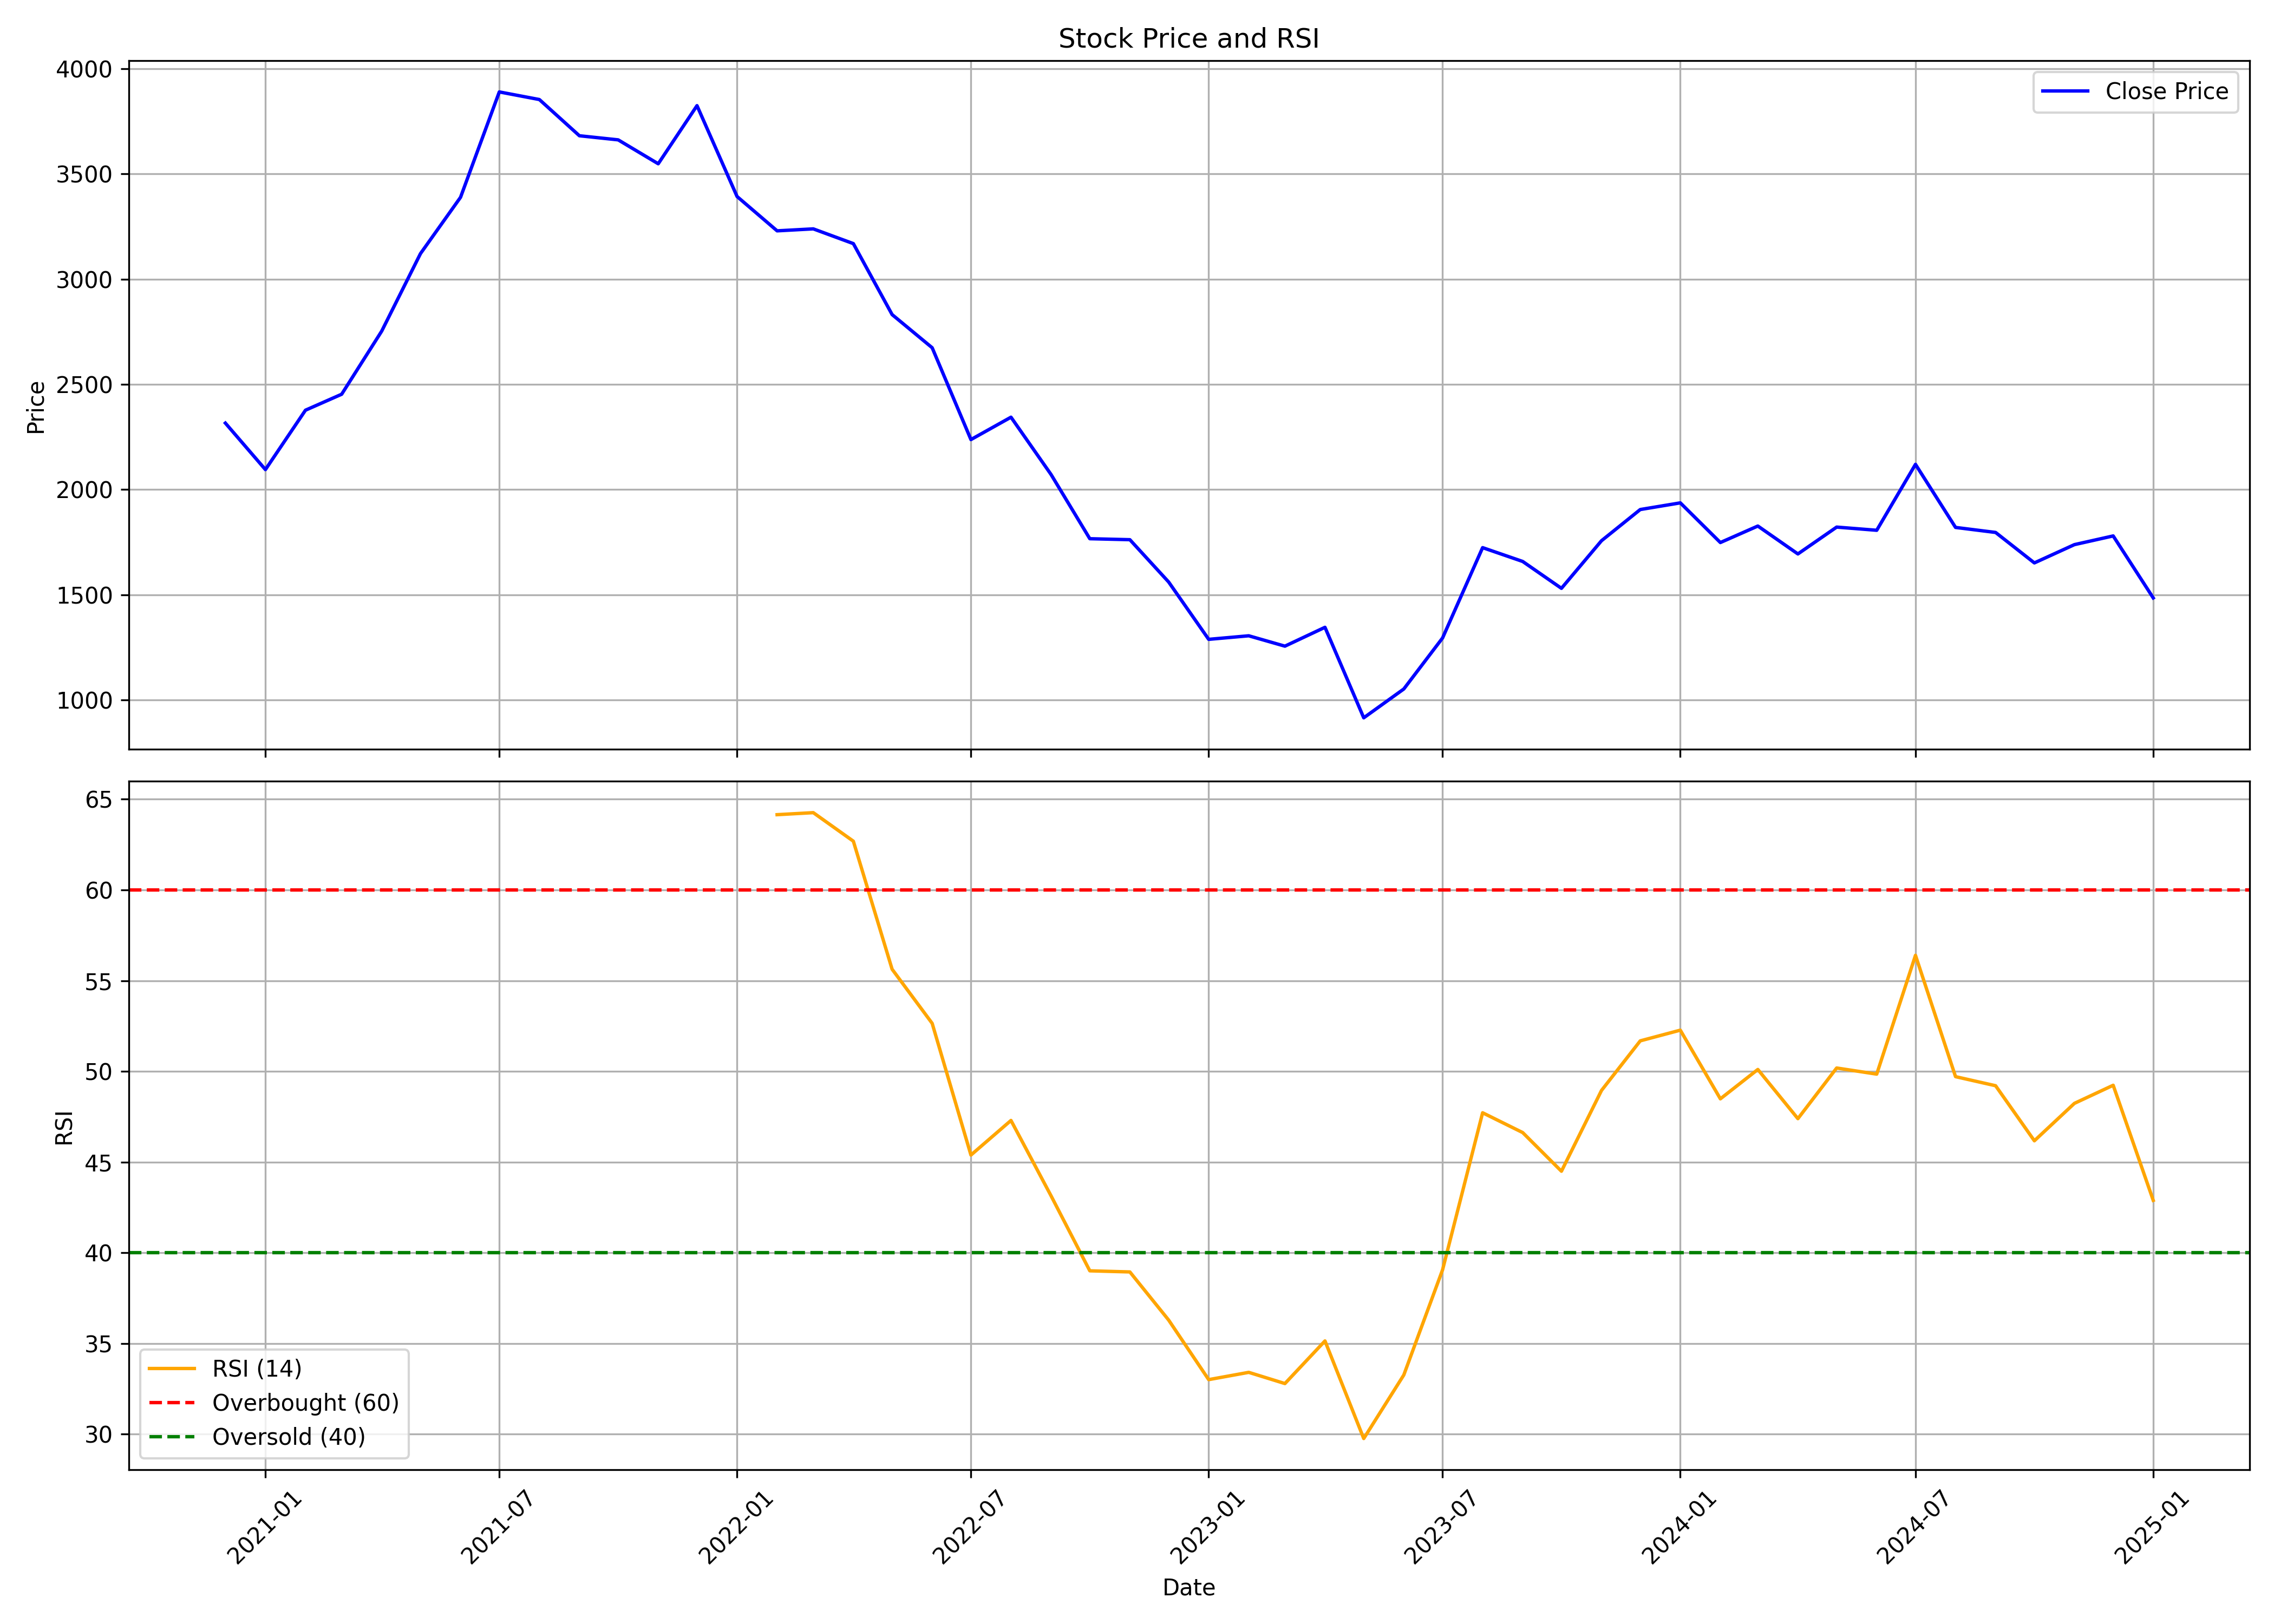

The data file committed next to this chart (first rows):
, Unnamed: 0.1, Unnamed: 0, date, symbol, open, high, low, close, volume, rsi
0, 0, 0, 2020-12-01, GLAND, 2098, 2483, 2088, 2316, 12156668, 
1, 1, 1, 2021-01-01, GLAND, 2321, 2463, 2080, 2095, 5331412, 
2, 2, 2, 2021-02-01, GLAND, 2098, 2467, 2050, 2377, 4843283, 
3, 3, 3, 2021-03-01, GLAND, 2400, 2755, 2285, 2453, 4651855, 
4, 4, 4, 2021-04-01, GLAND, 2474, 2844, 2375, 2753, 6380720, 
5, 5, 5, 2021-05-01, GLAND, 2777, 3479, 2568, 3122, 9934251, 
6, 6, 6, 2021-06-01, GLAND, 3123, 3519, 2983, 3389, 5281822, 
7, 7, 7, 2021-07-01, GLAND, 3398, 4129, 3306, 3890, 7526574, 
8, 8, 8, 2021-08-01, GLAND, 3918, 4306, 3724, 3854, 5545867, 
9, 9, 9, 2021-09-01, GLAND, 3860, 4137, 3567, 3682, 4219924, 
10, 10, 10, 2021-10-01, GLAND, 3686, 4030, 3278, 3662, 4333051, 
11, 11, 11, 2021-11-01, GLAND, 3662, 3692, 3321, 3549, 3679668, 
12, 12, 12, 2021-12-01, GLAND, 3573, 3921, 3456, 3825, 3964587, 
13, 13, 13, 2022-01-01, GLAND, 3806, 4021, 3209, 3393, 4143937, 
14, 14, 14, 2022-02-01, GLAND, 3375, 3561, 3088, 3230, 3631339, 64.15
15, 15, 15, 2022-03-01, GLAND, 3230, 3347, 3098, 3239, 3813197, 64.26
16, 16, 16, 2022-04-01, GLAND, 3254, 3523, 3008, 3169, 5627963, 62.69
17, 17, 17, 2022-05-01, GLAND, 3167, 3207, 2649, 2832, 3641802, 55.63
18, 18, 18, 2022-06-01, GLAND, 2831, 2863, 2470, 2674, 4753977, 52.65
19, 19, 19, 2022-07-01, GLAND, 2682, 2682, 2158, 2237, 13057531, 45.39
20, 20, 20, 2022-08-01, GLAND, 2237, 2433, 2210, 2344, 5737879, 47.3
21, 21, 21, 2022-09-01, GLAND, 2344, 2580, 2022, 2071, 7283191, 43.14
22, 22, 22, 2022-10-01, GLAND, 2069, 2215, 1663, 1766, 12168799, 39.01
23, 23, 23, 2022-11-01, GLAND, 1782, 1889, 1643, 1761, 12268936, 38.95
24, 24, 24, 2022-12-01, GLAND, 1787, 1787, 1538, 1560, 7794213, 36.29
25, 25, 25, 2023-01-01, GLAND, 1569, 1590, 1287, 1288, 13954705, 33.01
26, 26, 26, 2023-02-01, GLAND, 1292, 1390, 1155, 1305, 15192541, 33.41
27, 27, 27, 2023-03-01, GLAND, 1307, 1316, 1118, 1255, 12117728, 32.79
28, 28, 28, 2023-04-01, GLAND, 1266, 1463, 1210, 1345, 18063539, 35.14
29, 29, 29, 2023-05-01, GLAND, 1345, 1415, 852.2, 914.6, 26943944, 29.76
30, 30, 30, 2023-06-01, GLAND, 913.6, 1075, 910.6, 1052, 20204873, 33.27
31, 31, 31, 2023-07-01, GLAND, 1059, 1380, 1029, 1294, 17849971, 39.06
32, 32, 32, 2023-08-01, GLAND, 1293, 1758, 1253, 1724, 29446324, 47.72
33, 33, 33, 2023-09-01, GLAND, 1732, 1792, 1600, 1658, 6974985, 46.63
34, 34, 34, 2023-10-01, GLAND, 1658, 1700, 1460, 1530, 5388566, 44.5
35, 35, 35, 2023-11-01, GLAND, 1535, 1799, 1471, 1757, 10386179, 48.95
36, 36, 36, 2023-12-01, GLAND, 1778, 1977, 1717, 1905, 6877345, 51.68
37, 37, 37, 2024-01-01, GLAND, 1915, 2037, 1827, 1937, 4225764, 52.27
38, 38, 38, 2024-02-01, GLAND, 1936, 2172, 1715, 1748, 6877729, 48.49
39, 39, 39, 2024-03-01, GLAND, 1752, 1832, 1650, 1826, 3574471, 50.11
40, 40, 40, 2024-04-01, GLAND, 1826, 1860, 1691, 1694, 18871108, 47.39
41, 41, 41, 2024-05-01, GLAND, 1712, 1970, 1644, 1821, 7372812, 50.19
42, 42, 42, 2024-06-01, GLAND, 1841, 1895, 1638, 1806, 7376136, 49.85
43, 43, 43, 2024-07-01, GLAND, 1821, 2162, 1785, 2120, 7105588, 56.4
44, 44, 44, 2024-08-01, GLAND, 2128, 2198, 1811, 1820, 9974925, 49.71
45, 45, 45, 2024-09-01, GLAND, 1860, 1975, 1771, 1796, 7114421, 49.21
46, 46, 46, 2024-10-01, GLAND, 1803, 1805, 1586, 1651, 4073774, 46.17
47, 47, 47, 2024-11-01, GLAND, 1651, 1872, 1600, 1738, 9101208, 48.24
48, 48, 48, 2024-12-01, GLAND, 1735, 1864, 1725, 1779, 3543173, 49.23
49, 49, 49, 2025-01-01, GLAND, 1765, 1964, 1417, 1485, 4487042, 42.89
